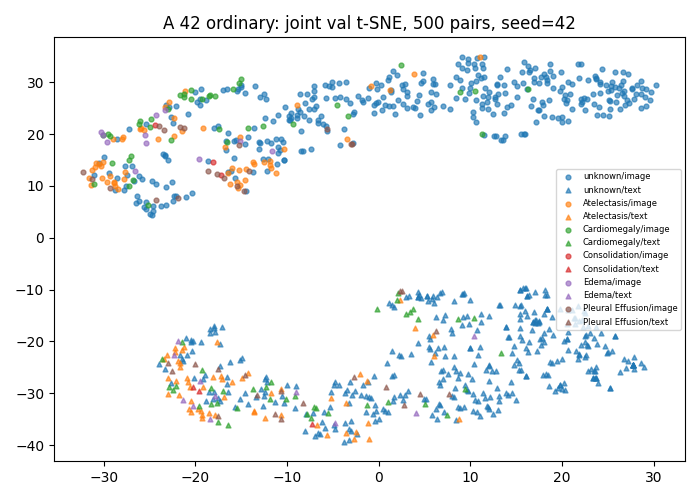

Source data for this figure (header and first rows):
study_id, modality, x, y, first_known_positive_class
54463996, image, -0.2872, 29.94, -1
50654210, image, -14.75, 9.081, 4
51091306, image, 9.775, 33.68, -1
50238983, image, 15.89, 33.91, -1
55502216, image, -15.83, 15.38, -1
53140416, image, 18.99, 31.25, -1
52768607, image, -0.5074, 25.55, -1
52588506, image, 23.36, 27.8, -1
50234779, image, -15.53, 18.8, -1
53493063, image, -6.592, 22.12, -1
50188291, image, -20.45, 28.53, 1
53298708, image, -22.08, 25.46, -1
56164431, image, 15.53, 20.1, -1
59729567, image, -15.49, 28.32, -1
53305998, image, -13.59, 21.13, -1
51504625, image, -29.64, 18.48, 3
50657117, image, -30.99, 13.66, 0
53637293, image, -3.178, 26.01, -1
52416806, image, -13.72, 14.62, 0
50929718, image, -24.31, 23.65, 3
50944240, image, 22.36, 26.96, -1
52231612, image, -16.14, 12.83, -1
59447854, image, -10.98, 23.72, -1
56935382, image, 19.86, 32.06, -1
54105263, image, -24.33, 10.41, -1
50711316, image, -7.029, 24.84, -1
51122219, image, -8.846, 24.76, -1
53101623, image, -1.222, 27.03, -1
57639588, image, 6.119, 29.68, -1
56048922, image, 24.45, 23.71, -1
50588811, image, -6.859, 25.36, -1
54471191, image, -27.24, 20.95, -1
55351892, image, 25.81, 31.88, -1
50442260, image, -15.12, 18.63, 3
53789311, image, 0.6627, 25.62, -1
50881381, image, -12.49, 14.57, 0
52184063, image, 0.9773, 30.5, -1
57972960, image, 25.24, 24.83, -1
51699413, image, -28.51, 19, -1
54578441, image, 7.746, 29.44, -1
50164147, image, -19.18, 21.22, 0
52524203, image, -3.75, 20.91, -1
59656845, image, 22.15, 26.22, -1
52795577, image, -15.24, 17.97, 4
50284900, image, -7.654, 24.84, -1
50814392, image, -25.49, 19.78, 3
59555245, image, 10.61, 30.18, -1
53920553, image, 10.76, 34.61, -1
50251426, image, 20.68, 22.54, -1
56727055, image, 18, 31.59, -1
53457595, image, 20.31, 27.57, -1
55095694, image, -15.02, 29.06, -1
55616344, image, -7.013, 29.17, -1
51723581, image, 17.39, 24.55, -1
51477487, image, 25.1, 23.52, -1
55955751, image, 9.395, 26.82, -1
52400358, image, 26.64, 31.92, -1
51233470, image, -21.44, 20.62, 0
50229298, image, 5.926, 30.53, -1
55360294, image, 27.6, 28.7, -1
... 940 more rows
